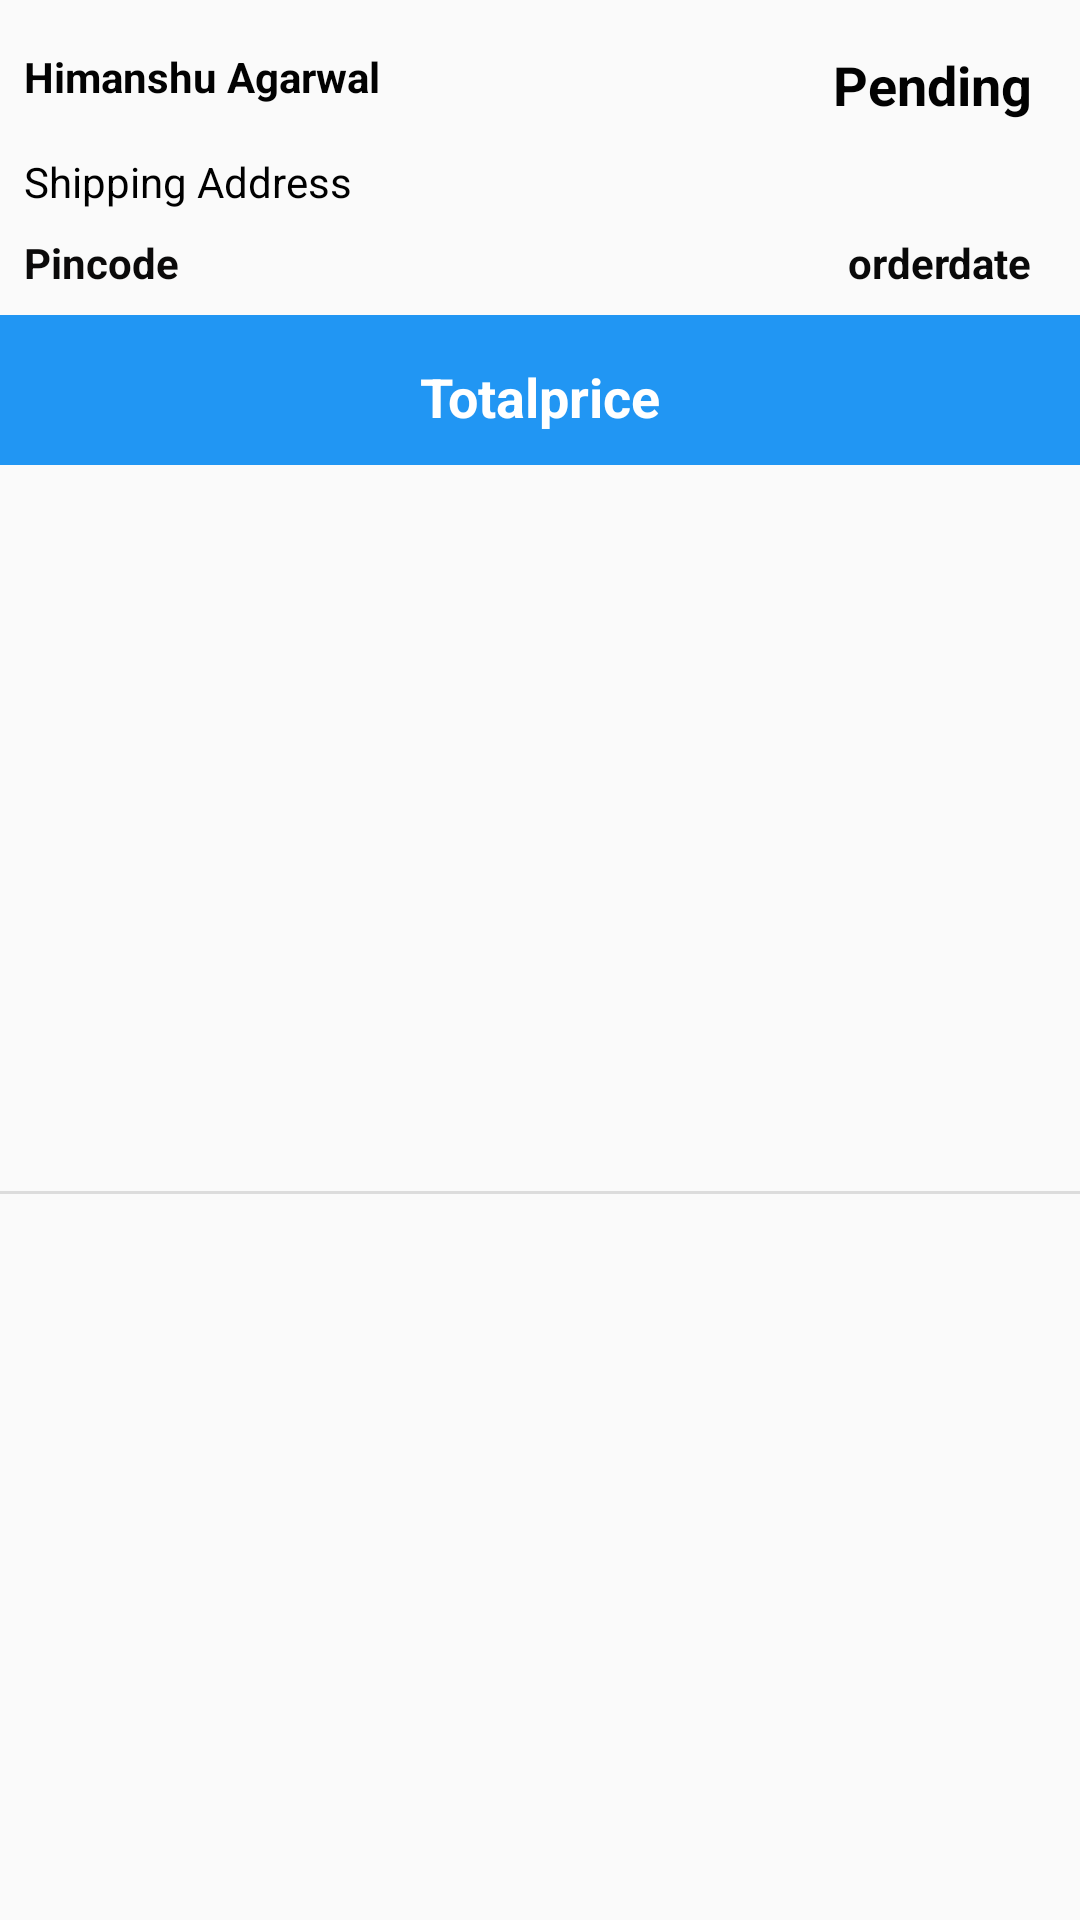

The Android layout XML behind this screen, and the referenced resources:
<!-- AndroidManifest.xml: application theme AppTheme -->
<!-- res/layout/sample_confirm_order.xml -->
<?xml version="1.0" encoding="utf-8"?>
<androidx.constraintlayout.widget.ConstraintLayout xmlns:android="http://schemas.android.com/apk/res/android"
    xmlns:app="http://schemas.android.com/apk/res-auto"
    xmlns:tools="http://schemas.android.com/tools"
    android:layout_width="match_parent"
    android:layout_height="wrap_content">

    <TextView
        android:id="@+id/order_detail_shipping_address"
        android:layout_width="0dp"
        android:layout_height="wrap_content"
        android:layout_marginTop="16dp"
        android:layout_marginEnd="16dp"
        android:text="Shipping Address"
        android:textColor="#000000"
        app:layout_constraintEnd_toEndOf="parent"
        app:layout_constraintStart_toStartOf="@+id/oder_detail_username"
        app:layout_constraintTop_toBottomOf="@+id/oder_detail_username" />

    <TextView
        android:id="@+id/oder_detail_username"
        android:layout_width="0dp"
        android:layout_height="wrap_content"
        android:layout_marginStart="8dp"
        android:layout_marginTop="16dp"
        android:layout_marginEnd="8dp"
        android:text="Himanshu Agarwal"
        android:textColor="#020202"
        android:textSize="14sp"
        android:textStyle="bold"
        app:layout_constraintEnd_toStartOf="@+id/dot_status"
        app:layout_constraintStart_toStartOf="parent"
        app:layout_constraintTop_toTopOf="parent" />

    <TextView
        android:id="@+id/order_detail_pincode"
        android:layout_width="wrap_content"
        android:layout_height="wrap_content"
        android:layout_marginTop="8dp"
        android:text="Pincode"
        android:textColor="#0B0A0A"
        android:textStyle="bold"
        app:layout_constraintStart_toStartOf="@+id/order_detail_shipping_address"
        app:layout_constraintTop_toBottomOf="@+id/order_detail_shipping_address" />

    <TextView
        android:id="@+id/confirm_order_date"
        android:layout_width="wrap_content"
        android:layout_height="wrap_content"
        android:layout_marginTop="8dp"
        android:layout_marginEnd="16dp"
        android:text="orderdate"
        android:textColor="#090909"
        android:textStyle="bold"
        app:layout_constraintEnd_toEndOf="parent"
        app:layout_constraintTop_toBottomOf="@+id/order_detail_shipping_address" />

    <TextView
        android:id="@+id/confirm_order_status"
        android:layout_width="wrap_content"
        android:layout_height="wrap_content"
        android:layout_marginTop="16dp"
        android:layout_marginEnd="16dp"
        android:text="Pending"
        android:textColor="#020202"
        android:textSize="18sp"
        android:textStyle="bold"
        app:layout_constraintEnd_toEndOf="parent"
        app:layout_constraintTop_toTopOf="parent" />

    <ImageView
        android:id="@+id/dot_status"
        android:layout_width="20dp"
        android:layout_height="34dp"
        app:layout_constraintBottom_toBottomOf="@+id/confirm_order_status"
        app:layout_constraintEnd_toStartOf="@+id/confirm_order_status"
        app:layout_constraintTop_toTopOf="@+id/confirm_order_status"
        app:srcCompat="@drawable/dot" />

    <LinearLayout
        android:id="@+id/linearLayout2"
        android:layout_width="match_parent"
        android:layout_height="50dp"
        android:layout_marginTop="8dp"
        android:background="#2196F3"
        android:orientation="horizontal"
        app:layout_constraintEnd_toEndOf="parent"
        app:layout_constraintStart_toStartOf="parent"
        app:layout_constraintTop_toBottomOf="@+id/confirm_order_date">

        <TextView
            android:id="@+id/confirm_order_total_price"
            android:layout_width="wrap_content"
            android:layout_height="wrap_content"
            android:layout_marginTop="15dp"
            android:layout_weight="1"
            android:gravity="center"
            android:text="Totalprice"
            android:textColor="#FFFFFF"
            android:textSize="18sp"
            android:textStyle="bold" />
    </LinearLayout>

    <View
        android:id="@+id/divider2"
        android:layout_width="409dp"
        android:layout_height="1dp"
        android:background="?android:attr/listDivider"
        app:layout_constraintBottom_toBottomOf="parent"
        app:layout_constraintEnd_toEndOf="parent"
        app:layout_constraintHorizontal_bias="0.0"
        app:layout_constraintStart_toStartOf="parent"
        app:layout_constraintTop_toBottomOf="@+id/verification_text" />

    <TextView
        android:id="@+id/verification_text"
        android:layout_width="wrap_content"
        android:layout_height="wrap_content"
        android:layout_marginTop="8dp"
        android:text="Order will be verified by admin within 24 hour"
        android:textColor="#000000"
        android:visibility="gone"
        app:layout_constraintEnd_toEndOf="parent"
        app:layout_constraintStart_toStartOf="parent"
        app:layout_constraintTop_toBottomOf="@+id/linearLayout2" />
</androidx.constraintlayout.widget.ConstraintLayout>
<!-- resources referenced by this layout -->
<resources>
  <!-- drawable dot (drawable) -->
  <?xml version="1.0" encoding="utf-8"?>
  <shape xmlns:android="http://schemas.android.com/apk/res/android"
      android:shape="ring"
      android:innerRadius="0dp"
      android:thickness="4dp"
      android:useLevel="false">
  
      <solid
          android:color="#9f9f9f"
  
         />
  
  
  </shape>
  <style name="AppTheme" parent="Theme.AppCompat.Light.DarkActionBar">
          
          <item name="colorPrimary">@color/colorPrimary</item>
          <item name="colorPrimaryDark">@color/colorPrimaryDark</item>
          <item name="colorAccent">@color/colorAccent</item>
      </style>
  <color name="colorPrimary">#6200EE</color>
  <color name="colorPrimaryDark">#3700B3</color>
  <color name="colorAccent">#03DAC5</color>
</resources>
